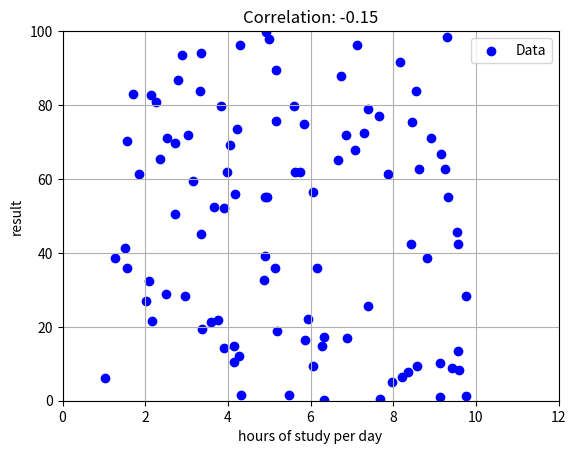

Source code (Python):
# 相関関係のグラフ作成
import numpy as np
import matplotlib.pyplot as plt

n = 100
x = np.random.uniform(1, 10, n) # 座表のデータ
y = np.random.uniform(0, 100, n) # y座標のデータ(xとの相関がある)
correlation = np.corrcoef(x, y)[0, 1]
# グラフ描写
plt.scatter(x, y, color="b", label="Data")
plt.title(f"Correlation: {correlation:.2f}")
plt.xlim(0, 12)
plt.ylim(0, 100)
plt.xlabel('hours of study per day')
plt.ylabel('result')
plt.legend()
plt.grid(True)
plt.show()
